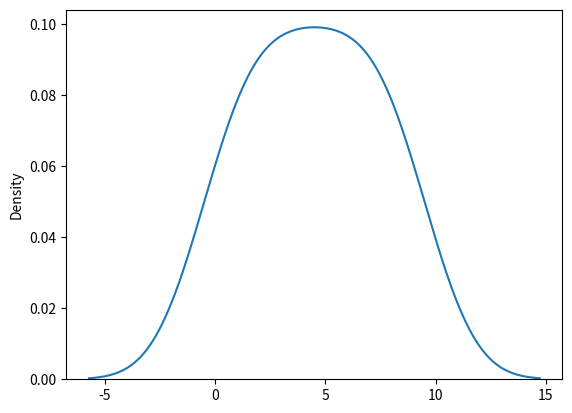

Source code (Python):
# pip install matplotlib
# pip install pandas
# pip install numpy
# pip install seaborn





# import matplotlib.pyplot as plt
# import pandas as pd
# import numpy as np
# import seaborn as sns

















# import matplotlib.pyplot as plt
# import pandas as pd
# import numpy as np
# import seaborn as sns

# x=np.array([0,1,2,3,4,5,6,7,8,9])
# sns.distplot(x)

# plt.show()






























import matplotlib.pyplot as plt
import pandas as pd
import numpy as np
import seaborn as sns

x=np.array([0,1,2,3,4,5,6,7,8,9])
sns.distplot(x, hist=False)

plt.show()





